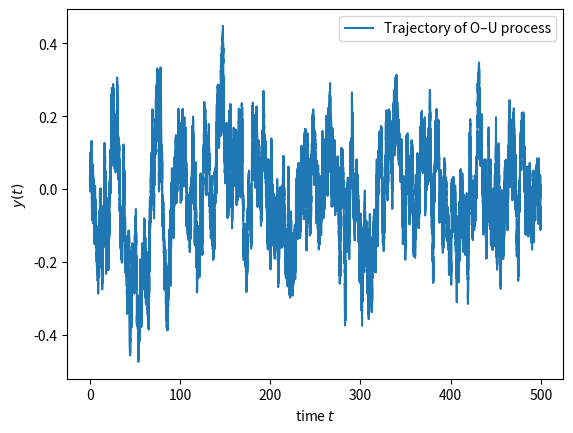

This chart was generated by the following Python code: (Note: this script raises an exception after producing the figure.)
import numpy as np
import matplotlib.pyplot as plt

# The drift and diffusion
theta = 0.3
sigma = 0.1

# The total integration time
t_start = 0
t_final = 500

# The desired timestep of integration
delta_t = 0.001

# time array of the process
time = np.linspace(0, t_final, t_final * int(1 / delta_t))

# Initialise the array y
y = np.zeros([time.size])

# Generate a Wiener process with a scale of np.sqrt(delta_t)
dW = np.random.normal(loc = 0, scale = np.sqrt(delta_t), size = [time.size,1])
# you can equivalently use np.sqrt(delta_t) * np.random.normal(loc=0, scale=1,size=[time.size,1])

# Give some small random initial conditions
y[0]=np.random.normal(size = 1) / 10

# Integrate the process
for i in range(1, time.size):
    y[i] = y[i-1] - theta * y[i-1] * delta_t + sigma * dW[i] 

#This is the stochastic trajectory over time
plt.plot(time, y , label = r'Trajectory of O–U process')

plt.xlabel(r'time $t$')
plt.ylabel(r'$y(t)$')
plt.legend()

# Import your (favourite) package to calculate Kramers−Moyal coefficients
# You will need only km to perform the calculation
from kramersmoyal import km

# Choose the size of your target space 
bins = np.array([5000])

# Introduce the desired orders to calculate
# Please keep the  [0]  term. It is the normalisation. 
powers = np.array([[0], [1], [2], [3], [4], [5], [6], [7], [8]])

# Choose a desired bandwidth bw
# this is similar to the inverse of number of bins
bw = 0.1

# Calculate the Kramers−Moyal coefficients
kmc, edges = km(y, bw = bw, bins = bins, powers = powers)

# The K−M coefficients are stacked along the fisrt dim of the
# kmc array, so kmc[1,:] is the first K−M coefficient, kmc[2,:]
# is the second, etc. etc.

# Lets restrict the plot to where we have good statistics
# but include the timestep normalisation 1 / delta_t
plt.plot(edges[0][1500:-1500], kmc[1,1500:-1500], label = r'First K−M coefficient: drift')

# And to guide the eye, here is the actual theoretical value,
plt.plot(edges[0][1500:-1500], -edges[0][1500:-1500] * theta * delta_t, ':', label = r'Theory', color=r'black')

# For a physics understanding of the process, recall to always divide 
# the Kramers−Moyal coefficients by / delta_t

plt.xlabel(r'$y(t)$')
plt.ylabel(r'K−M coefficient')
plt.legend()

# Lets restrict the plot to where we have good statistics
plt.plot(edges[0][1500:-1500], kmc[2,1500:-1500], label = r'Second K−M coefficient: diffusion')

# And to guide the eye, here is the actual theoretical value,
# which is a constant of value sigma**2 * delta_t /2
plt.plot(edges[0][1500:-1500], np.ones(edges[0][1500:-1500].size) * sigma**2 * delta_t / 2, ':', label = r'Theory', color=r'black')

plt.xlabel(r'$y(t)$')
plt.ylabel(r'K−M coefficient')
plt.ylim([sigma**2 * delta_t / 4, sigma**2 * delta_t])
plt.legend()

# Import matplotlib's 3d plotting library
from mpl_toolkits.mplot3d import Axes3D

# Initialise the figure for 3d ploting
fig = plt.figure()
ax = fig.gca(projection='3d')

x_1 = np.linspace(-2, 2, 30)
x_2 = np.linspace(-2, 2, 30)
X_1, X_2 = np.meshgrid(x_1, x_2)
Z = 1/(1+np.exp(X_1**2)) * 1/(1+np.exp(X_2**2))
ax.contour3D(X_1, X_2, Z, 50, cmap='gray')

plt.show()

# Define first the drift vector N with some exemplary values
N = np.array([2.0, 1.0])

# Define the diffusion matrix g with some exemplary values, but below
# we add a functional form to it
g = np.array([[0.5, 0.0],[0.0, 0.5]])

# The total integration time
t_start = 0
t_final = 2000

# notice in 2-dimensional we needs more points, i.e., longer integration 

# The desired timestep of integration
delta_t = 0.001

# time array of the process
time = np.linspace(0, t_final, t_final * int(1 / delta_t))

# Initialise the array y
y = np.zeros([time.size, 2])

# Generate two Wiener processes with a scale of np.sqrt(delta_t)
dW = np.random.normal(loc = 0, scale = np.sqrt(delta_t), size = [time.size, 2])

# Give some small random initial conditions
y[0,:]=np.random.normal(size = 2) / 10

# Integrate the process (takes about 20 secs)
for i in range(1, time.size):
    y[i,0] = y[i-1,0]  -  N[0] * y[i-1,0] * delta_t + g[0,0]/(1 + np.exp(y[i-1,0]**2)) * dW[i,0]  +  g[0,1] * dW[i,1]
    y[i,1] = y[i-1,1]  -  N[1] * y[i-1,1] * delta_t + g[1,0] * dW[i,0]  +  g[1,1]/(1 + np.exp(y[i-1,1]**2)) * dW[i,1]

# Initialise the figure for 3d ploting
fig = plt.figure()
ax = fig.gca(projection='3d')

# Ploting the trajector for the first 10 time units, which are
# 10000 = 10 / delta_t data points
ax.plot(y[:10000,0], time[:10000], y[:10000,1], color='black')
ax.view_init(30, 20)

ax.set_xlabel(r'$y_1$'); ax.set_ylabel(r'time'); ax.set_zlabel(r'$y_2$');

plt.show()

# Import your (favourite) package to calculate Kramers−Moyal coefficients
# You will need only km to perform the calculation
from kramersmoyal import km

# Choose the size of your target space in two dimensions 
bins = np.array([300, 300])
# Be careful, this is a grid with 300*300 = 90000 points. If you want something
# large, make sure not to blow up your memory

# Introduce the desired orders to calculate, but in 2 dimensions
# Please keep the [0,0] term. It is the normalisation. 
powers = np.array([[0,0], [1,0], [0,1], [1,1], [2,0], [0,2], [2,2]])
# insert into kmc:   0      1      2      3      4      5      6

# Notice that the first entry in [,] is for the first dimension, the 
# second for the second dimension...

# Choose a desired bandwidth bw
bw = 0.1

# Calculate the Kramers−Moyal coefficients
kmc, edges = km(y, bw = bw, bins = bins, powers = powers)

# The K−M coefficients are stacked along the first dim of the
# kmc array, so kmc[1,...] is the first K−M coefficient, kmc[2,...]
# is the second. These will be 2-dimensional matrices

# Initialise the figure for 3d ploting
fig = plt.figure(figsize = (12,8))

#lets fix a range where we have good statistics and generate a meshgrid
X_1, X_2 = np.meshgrid(edges[0][80:-80],edges[1][80:-80])


# the Kramers−Moyal coefficients [1,0]
ax_00 = fig.add_subplot(2, 2, 1, projection='3d')

# kmc[1,...] i.e, power [1,0] (transpose, python stores arrays transposed)
ax_00.contour3D(X_1, X_2, kmc[1,80:-80,80:-80].T / delta_t, 50, cmap='Greens')
# The actual theoretical value
ax_00.contour3D(X_1, X_2, - X_1 * N[0], 50, cmap='gray')

ax_00.set_title(r'K−M coefficient [1,0]');


# the Kramers−Moyal coefficients [0,1]
ax_01 = fig.add_subplot(2, 2, 2, projection='3d')

# kmc[2,...] i.e, power [0,1] (transpose, python stores arrays transposed)
ax_01.contour3D(X_1, X_2, kmc[2,80:-80,80:-80].T / delta_t, 50, cmap='Greens')
# The actual theoretical value
ax_01.contour3D(X_1, X_2, - X_2 * N[1], 50, cmap='gray')

ax_01.set_title(r'K−M coefficient [0,1]');


# the Kramers−Moyal coefficients [2,0]
ax_10 = fig.add_subplot(2, 2, 3, projection='3d')

# kmc[4,...] i.e, power [2,0] (transpose, python stores arrays transposed)
ax_10.contour3D(X_1, X_2, kmc[4,80:-80,80:-80].T / delta_t, 50, cmap='Greens')
# The actual theoretical value
ax_10.contour3D(X_1, X_2,  ( g[0,0] / (1 + np.exp(X_1**2)) )**2 / 2 , 50, cmap='gray')

ax_10.set_title(r'K−M coefficient [2,0]');


# the Kramers−Moyal coefficients [0,2]
ax_11 = fig.add_subplot(2, 2, 4, projection='3d')

# kmc[5,...] i.e, power [0,2] (transpose, python stores arrays transposed)
ax_11.contour3D(X_1, X_2, kmc[5,80:-80,80:-80].T / delta_t, 50, cmap='Greens')
# The actual theoretical value
ax_11.contour3D(X_1, X_2,  ( g[1,1] / (1 + np.exp(X_2**2)) )**2 / 2 , 50, cmap='gray')

ax_11.set_title(r'K−M coefficient [0,2]');

# Rotate views and add labels
ax_00.view_init(30, 20); ax_01.view_init(30, 20); ax_10.view_init(30, 20); ax_11.view_init(30, 20)
ax_00.set_xlabel(r'$y_1$'); ax_01.set_xlabel(r'$y_1$'); ax_10.set_xlabel(r'$y_1$'); ax_11.set_xlabel(r'$y_1$')
ax_00.set_ylabel(r'$y_2$'); ax_01.set_ylabel(r'$y_2$'); ax_10.set_ylabel(r'$y_2$'); ax_11.set_ylabel(r'$y_2$')

plt.show()

# Define first the drift vector N with some exemplary values
N = np.array([1.0, 0.5])

# Define the diffusion matrix g with some exemplary values
g = np.array([[0.5, 0.2],[0.1, 1.0]])

# and the jump amplitude matrix xi
xi = np.array([[0.2, 0.5],[0.4, 0.5]])

# lastly, the jump frequency lambda (l)
l = np.array([0.1, 0.2])

# The total integration time
t_start = 0
t_final = 500

# The desired timestep of integration
delta_t = 0.001

# time array of the process
time = np.linspace(0, t_final, t_final * int(1 / delta_t))

# Initialise the array y
y = np.zeros([time.size, 2])

# Generate two Wiener processes with a scale of np.sqrt(delta_t)
dW = np.random.normal(loc = 0, scale = np.sqrt(delta_t), size = [time.size, 2])

# Generate two Poisson process with a delta_t scale
dJ = np.zeros([ time.size, 2 ])
dJ[:,0] = np.random.poisson(lam = l[0] * delta_t, size = time.size)
dJ[:,1] = np.random.poisson(lam = l[1] * delta_t, size = time.size)

# Give some small random initial conditions
y[0,:]=np.random.normal(size = 2) / 10

# Integrate the process, with a two step process
for i in range(1, time.size):
    y[i,0] = y[i-1,0]  -  N[0] * y[i-1,0] * delta_t  +  g[0,0] * dW[i,0] +  g[0,1] * dW[i,1]
    y[i,1] = y[i-1,1]  -  N[1] * y[i-1,1] * delta_t  +  g[1,0] * dW[i,0] +  g[1,1] * dW[i,1]
    
    if dJ[i,0]>0 or dJ[i,1]:
        # Generate here the normally distributed matrix xi of the jumps
        s_00 = np.random.normal(loc = 0, scale = np.sqrt(xi[0,0]))
        s_01 = np.random.normal(loc = 0, scale = np.sqrt(xi[0,1]))
        s_10 = np.random.normal(loc = 0, scale = np.sqrt(xi[1,0]))
        s_11 = np.random.normal(loc = 0, scale = np.sqrt(xi[1,1]))
        
        y[i,0] += s_00 * dJ[i,0]  +  s_01 * dJ[i,1]
        y[i,1] += s_10 * dJ[i,0]  +  s_11 * dJ[i,1]